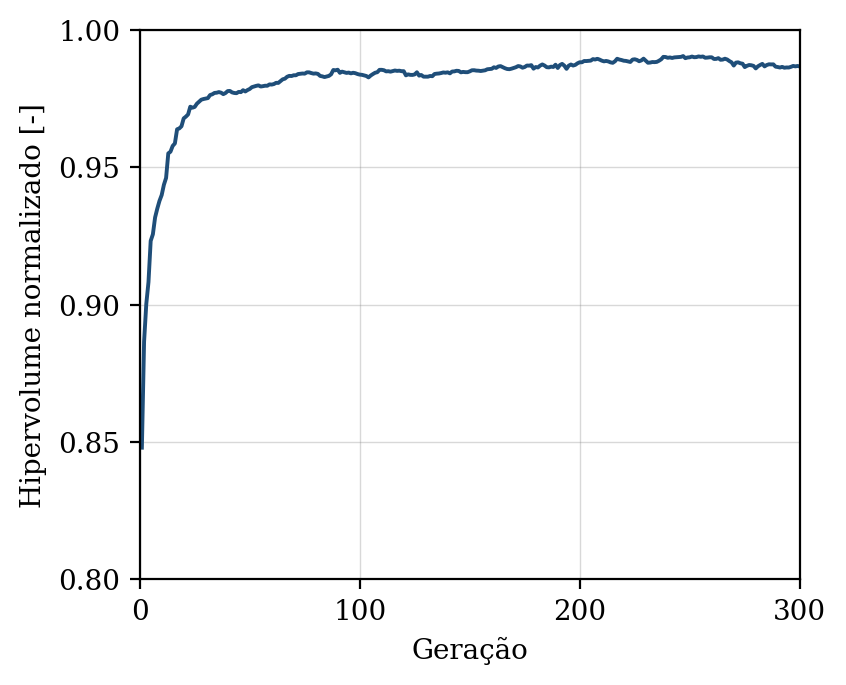

Data behind this chart, as committed beside it:
geracao, hipervolume, n_solucoes, n_avaliacoes
1, 0.8479, 13, 50
2, 0.8866, 18, 100
3, 0.9002, 23, 150
4, 0.9082, 31, 200
5, 0.9232, 34, 250
6, 0.9256, 42, 300
7, 0.9318, 46, 350
8, 0.935, 47, 400
9, 0.9378, 50, 450
10, 0.9399, 50, 500
11, 0.9436, 50, 550
12, 0.9462, 50, 600
13, 0.9551, 50, 650
14, 0.9557, 50, 700
15, 0.9578, 50, 750
16, 0.9587, 50, 800
17, 0.9639, 50, 850
18, 0.9642, 50, 900
19, 0.965, 50, 950
20, 0.9678, 50, 1000
21, 0.9685, 50, 1050
22, 0.9693, 50, 1100
23, 0.9721, 50, 1150
24, 0.9717, 50, 1200
25, 0.972, 50, 1250
26, 0.9732, 50, 1300
27, 0.9739, 50, 1350
28, 0.9746, 50, 1400
29, 0.9749, 50, 1450
30, 0.975, 50, 1500
31, 0.9752, 50, 1550
32, 0.9763, 50, 1600
33, 0.9766, 50, 1650
34, 0.9771, 50, 1700
35, 0.9772, 50, 1750
36, 0.9774, 50, 1800
37, 0.9772, 50, 1850
38, 0.9767, 50, 1900
39, 0.9771, 50, 1950
40, 0.9778, 50, 2000
41, 0.9778, 50, 2050
42, 0.9773, 50, 2100
43, 0.9771, 50, 2150
44, 0.977, 50, 2200
45, 0.9775, 50, 2250
46, 0.9774, 50, 2300
47, 0.9781, 50, 2350
48, 0.9776, 50, 2400
49, 0.9781, 50, 2450
50, 0.9785, 50, 2500
51, 0.9792, 50, 2550
52, 0.9794, 50, 2600
53, 0.9797, 50, 2650
54, 0.9798, 50, 2700
55, 0.9794, 50, 2750
56, 0.9796, 50, 2800
57, 0.9797, 50, 2850
58, 0.9797, 50, 2900
59, 0.9802, 50, 2950
60, 0.9801, 50, 3000
... 240 more rows
